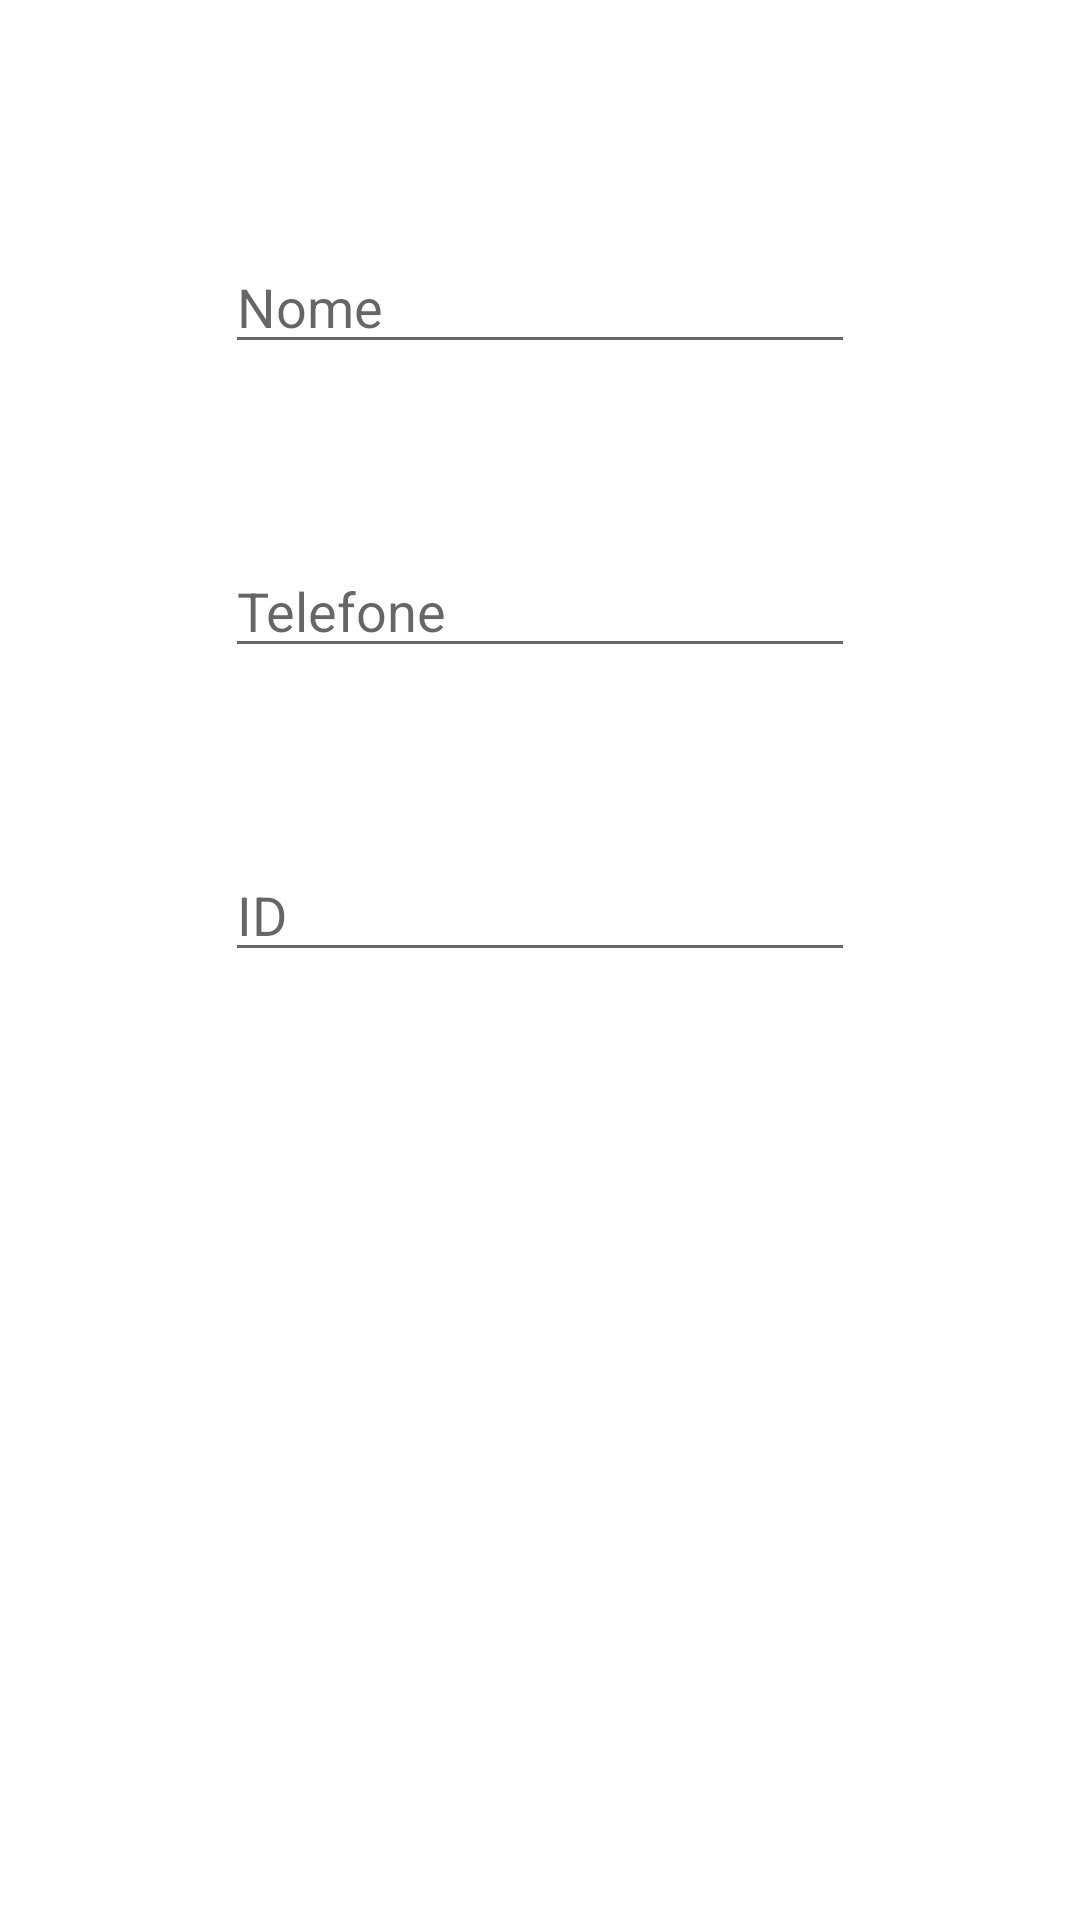

Android layout source for this screen:
<!-- AndroidManifest.xml: application theme Theme.Rev_desmov_202102 -->
<!-- res/layout/activity_cadastro.xml -->
<?xml version="1.0" encoding="utf-8"?>
<androidx.constraintlayout.widget.ConstraintLayout xmlns:android="http://schemas.android.com/apk/res/android"
    xmlns:app="http://schemas.android.com/apk/res-auto"
    xmlns:tools="http://schemas.android.com/tools"
    android:layout_width="match_parent"
    android:layout_height="match_parent"
    tools:context=".CadastroActivity">

    <EditText
        android:id="@+id/edtNome"
        app:layout_constraintLeft_toLeftOf="parent"
        app:layout_constraintTop_toTopOf="parent"
        app:layout_constraintRight_toRightOf="parent"
        android:layout_marginTop="80dp"
        android:layout_width="wrap_content"
        android:layout_height="wrap_content"
        android:ems="10"
        android:inputType="textPersonName"
        android:text=""
        android:hint="Nome"
        tools:layout_editor_absoluteX="100dp"
        tools:layout_editor_absoluteY="130dp" />

    <EditText
        android:id="@+id/edtFone"
        app:layout_constraintLeft_toLeftOf="parent"
        app:layout_constraintTop_toBottomOf="@id/edtNome"
        app:layout_constraintRight_toRightOf="parent"
        android:layout_marginTop="60dp"
        android:layout_width="wrap_content"
        android:layout_height="wrap_content"
        android:ems="10"
        android:inputType="phone"
        android:hint="Telefone"
        tools:layout_editor_absoluteX="103dp"
        tools:layout_editor_absoluteY="256dp" />

    <EditText
        android:id="@+id/edtId"
        app:layout_constraintTop_toBottomOf="@+id/edtFone"
        app:layout_constraintLeft_toLeftOf="parent"
        app:layout_constraintRight_toRightOf="parent"
        android:layout_marginTop="60dp"
        android:layout_width="wrap_content"
        android:layout_height="wrap_content"
        android:ems="10"
        android:hint="ID"
        android:inputType="number"
        tools:layout_editor_absoluteX="96dp"
        tools:layout_editor_absoluteY="366dp" />
</androidx.constraintlayout.widget.ConstraintLayout>
<!-- resources referenced by this layout -->
<resources>
  <style name="Theme.Rev_desmov_202102" parent="Theme.MaterialComponents.DayNight.DarkActionBar">
          
          <item name="colorPrimary">@color/purple_500</item>
          <item name="colorPrimaryVariant">@color/purple_700</item>
          <item name="colorOnPrimary">@color/white</item>
          
          <item name="colorSecondary">@color/teal_200</item>
          <item name="colorSecondaryVariant">@color/teal_700</item>
          <item name="colorOnSecondary">@color/black</item>
          
          <item name="android:statusBarColor" tools:targetApi="l">?attr/colorPrimaryVariant</item>
          
      </style>
  <!-- not gathered from this repository: default colours our renderer supplied (Android Studio template values) -->
  <color name="purple_500">#FF6200EE</color>
  <color name="purple_700">#FF3700B3</color>
  <color name="teal_200">#FF03DAC5</color>
  <color name="teal_700">#FF018786</color>
  <color name="black">#FF000000</color>
  <color name="white">#FFFFFFFF</color>
</resources>
